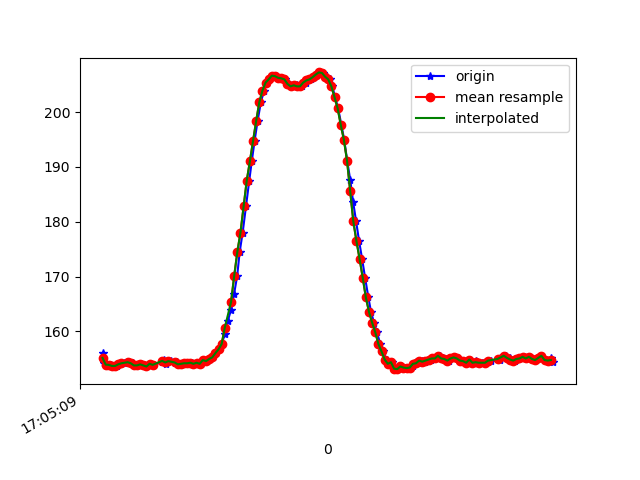

The table this chart was drawn from, first rows:
1618851909206, 1547605095787055, 156.15234, -274.60938, -60.9375
1618851909212, 1547605117457181, 154.2, -275.9, -63.38
1618851909223, 1547605133572429, 154.2, -276, -63.18
1618851909238, 1547605152709287, 153.7, -275.8, -62.4
1618851909255, 1547605171754580, 153.9, -276, -62.89
1618851909274, 1547605190830395, 153.7, -276.1, -62.79
1618851909293, 1547605209906210, 153.7, -275.7, -63.57
1618851909313, 1547605228859940, 154, -276.3, -63.38
1618851909334, 1547605247996797, 154.2, -275.7, -63.38
1618851909366, 1547605268507114, 154.5, -275.8, -62.89
1618851909375, 1547605286392598, 154.3, -275.7, -63.87
1618851909397, 1547605305865189, 154.2, -275.8, -63.48
1618851909410, 1547605324727355, 153.8, -275.8, -62.89
1618851909429, 1547605343894734, 153.8, -275.6, -63.48
1618851909446, 1547605362909506, 154, -275.8, -63.18
1618851909465, 1547605382107407, 153.8, -275.8, -62.89
1618851909484, 1547605401030615, 153.6, -276, -63.48
1618851909503, 1547605420045387, 154.1, -275.0, -62.89
1618851909523, 1547605439151723, 153.9, -275.7, -64.16
1618851909581, 1547605482003634, 154.4, -275.4, -63.48
1618851909591, 1547605497142201, 154.9, -275.9, -63.38
1618851909602, 1547605516370622, 154, -275.4, -63.18
1618851909618, 1547605535812693, 154.7, -275.8, -64.26
1618851909638, 1547605554461210, 154.6, -275.6, -63.48
1618851909661, 1547605573506503, 154.2, -276.4, -63.77
1618851909678, 1547605592551797, 154.5, -275.8, -63.77
1618851909695, 1547605611627612, 154, -276, -63.48
1618851909713, 1547605630611863, 154.1, -275.6, -63.18
1618851909733, 1547605649626635, 154.2, -275.5, -62.5
1618851909752, 1547605668702450, 154.2, -276.2, -62.4
1618851909772, 1547605687717222, 154.3, -276, -62.7
1618851909789, 1547605706731995, 154.1, -275.7, -62.5
1618851909808, 1547605725777288, 154.3, -275.4, -62.11
1618851909827, 1547605744822582, 154.1, -275.2, -62.89
1618851909847, 1547605763959439, 154.8, -274.9, -62.4
1618851909865, 1547605783004733, 154.6, -275.1, -62.3
1618851909885, 1547605802050027, 155, -275.1, -61.72
1618851909905, 1547605821095320, 155.3, -275.0, -61.62
1618851909923, 1547605840018529, 156.1, -274.8, -62.01
1618851909941, 1547605859063822, 156.7, -274.4, -62.01
1618851909960, 1547605878078594, 157.7, -273.6, -61.72
1618851909980, 1547605897123888, 159.5, -273.3, -61.04
1618851909999, 1547605916108139, 161.9, -272.8, -60.74
1618851910020, 1547605935244997, 164, -271.7, -59.57
1618851910039, 1547605954198726, 166.8, -271.2, -58.89
1618851910059, 1547605973305063, 170.1, -271.9, -58.5
1618851910075, 1547605992319835, 174.5, -272.2, -57.81
1618851910094, 1547606011395650, 178, -273.1, -55.08
1618851910115, 1547606030410422, 182.8, -273.8, -53.03
1618851910136, 1547606049364152, 187.5, -275.0, -52.25
1618851910152, 1547606068409445, 191, -277.5, -48.24
1618851910170, 1547606087515782, 194.7, -278.6, -45.12
1618851910189, 1547606106530554, 198.3, -281.1, -40.72
1618851910210, 1547606125606369, 201.8, -282.7, -36.43
1618851910230, 1547606144651662, 203.9, -285.3, -32.42
1618851910248, 1547606163727477, 205.4, -287.5, -27.93
1618851910265, 1547606182742250, 206, -289.8, -23.54
1618851910287, 1547606201818065, 206.6, -290.9, -19.04
1618851910304, 1547606220863358, 206.5, -291.8, -15.53
1618851910323, 1547606240122301, 206.2, -292.5, -12.99
1618851910343, 1547606259045509, 206.2, -291.7, -10.55
... 91 more rows
